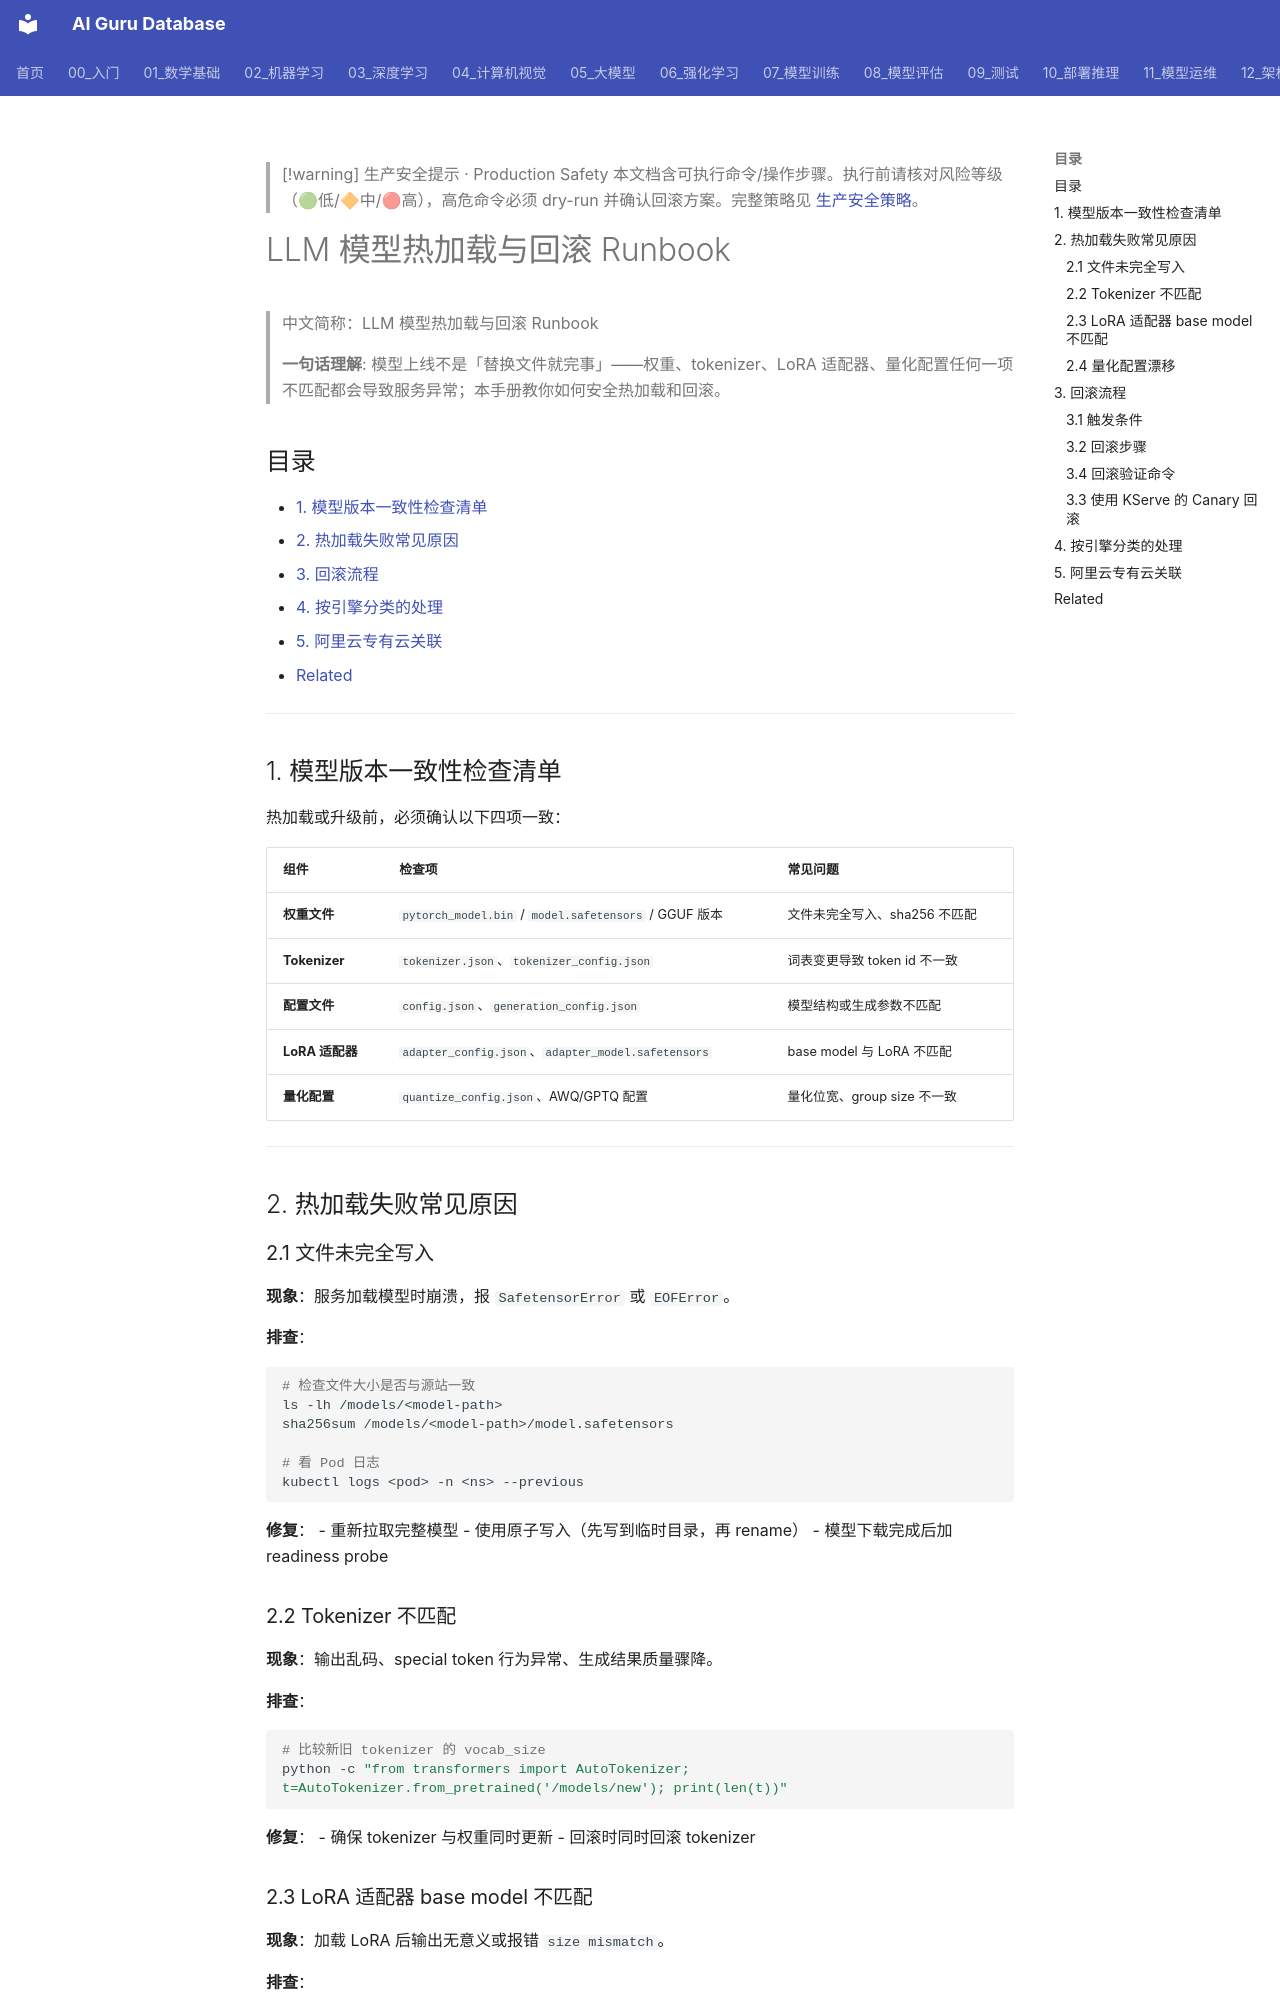

repository: ai-guru-global/ai-guru-database · page: 10_部署推理/01_部署基础/08_模型_Hot_Reload_and_回滚_操作手册/index.html · generator: mkdocs

---
title: "LLM 模型热加载与回滚 Runbook"
category: 10-deployment-inference
tags: ["llm", "inference", "model-serving", "hot-reload", "rollback", "kubernetes", "k8s", "alibaba-cloud"]
summary: "面向 K8s 上 LLM 推理服务：覆盖模型热加载失败、版本回滚、LoRA 适配器切换、量化配置漂移等场景的排查与修复。"
created: 2026-06-26
updated: 2026-06-26
tier: core
sources: []
name_zh: "LLM 模型热加载与回滚 Runbook"
---

> [!warning] 生产安全提示 · Production Safety
> 本文档含可执行命令/操作步骤。执行前请核对风险等级（🟢低/🔶中/🔴高），高危命令必须 dry-run 并确认回滚方案。完整策略见 [生产安全策略](../../治理/Production_Safety_Policy.md)。
<!-- op-safety-banner v1 -->

# LLM 模型热加载与回滚 Runbook

> 中文简称：LLM 模型热加载与回滚 Runbook

> **一句话理解**: 模型上线不是「替换文件就完事」——权重、tokenizer、LoRA 适配器、量化配置任何一项不匹配都会导致服务异常；本手册教你如何安全热加载和回滚。

## 目录

- [1. 模型版本一致性检查清单](#1-模型版本一致性检查清单)
- [2. 热加载失败常见原因](#2-热加载失败常见原因)
- [3. 回滚流程](#3-回滚流程)
- [4. 按引擎分类的处理](#4-按引擎分类的处理)
- [5. 阿里云专有云关联](#5-阿里云专有云关联)
- [Related](#related)

---

## 1. 模型版本一致性检查清单

热加载或升级前，必须确认以下四项一致：

| 组件 | 检查项 | 常见问题 |
|------|--------|---------|
| **权重文件** | `pytorch_model.bin` / `model.safetensors` / GGUF 版本 | 文件未完全写入、sha256 不匹配 |
| **Tokenizer** | `tokenizer.json`、`tokenizer_config.json` | 词表变更导致 token id 不一致 |
| **配置文件** | `config.json`、`generation_config.json` | 模型结构或生成参数不匹配 |
| **LoRA 适配器** | `adapter_config.json`、`adapter_model.safetensors` | base model 与 LoRA 不匹配 |
| **量化配置** | `quantize_config.json`、AWQ/GPTQ 配置 | 量化位宽、group size 不一致 |

---

## 2. 热加载失败常见原因

### 2.1 文件未完全写入

**现象**：服务加载模型时崩溃，报 `SafetensorError` 或 `EOFError`。

**排查**：

```bash
# 检查文件大小是否与源站一致
ls -lh /models/<model-path>
sha256sum /models/<model-path>/model.safetensors

# 看 Pod 日志
kubectl logs <pod> -n <ns> --previous
```

**修复**：
- 重新拉取完整模型
- 使用原子写入（先写到临时目录，再 rename）
- 模型下载完成后加 readiness probe
